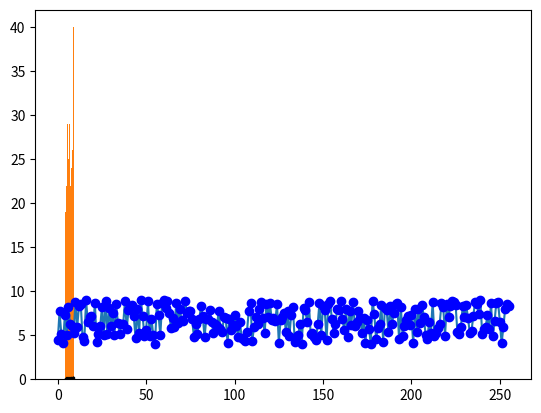

The matplotlib source for this figure: (Note: this script raises an exception after producing the figure.)
import numpy as np
import matplotlib.pyplot as plt
#
# # Генерация массива случайных чисел
# # с использованием np.random.random
#
# random_nparray = np.random.random(size=10)
#
# print(random_nparray)

# Пример реализации алгоритма моделирования
# методом обратной функции
# экспоненциального распределения
# LAMBDA = 1.5
# noise = [-1/LAMBDA * np.log(random_list[i]) for i in range(SAMPLE_SIZE)]
# График реализации шума
# plt.plot(noise)
# plt.show()
# plt.plot(noise, 'o')
# plt.show()
# Гистограмма и теоретическая плотность распределения шума
# count, bins, ignored = plt.hist(noise, 15, edgecolor='k', density=True,
# label='Гистограмма шума')
# plt.plot(bins, LAMBDA * np.exp(-LAMBDA * bins), linewidth=2, color='r',
# label='Теоретическая плотность распределения шума')
# plt.legend()
# plt.show()
SIZE = 256
random_nparray = np.random.random(SIZE)
noise = np.cbrt((361 * random_nparray ** 2) + 304 * random_nparray + 64)
plt.plot(noise)
plt.show()
plt.plot(noise, 'bo')
plt.show()
plt.hist(noise)
plt.show()
count, bins, ignored = plt.hist(noise, 15, edgecolor='k', density=True,
label='Гистограмма шума')
LAMBDA = 1.5

plt.plot(3/38 * np.sqrt(x))
# plt.legend()
plt.show()
